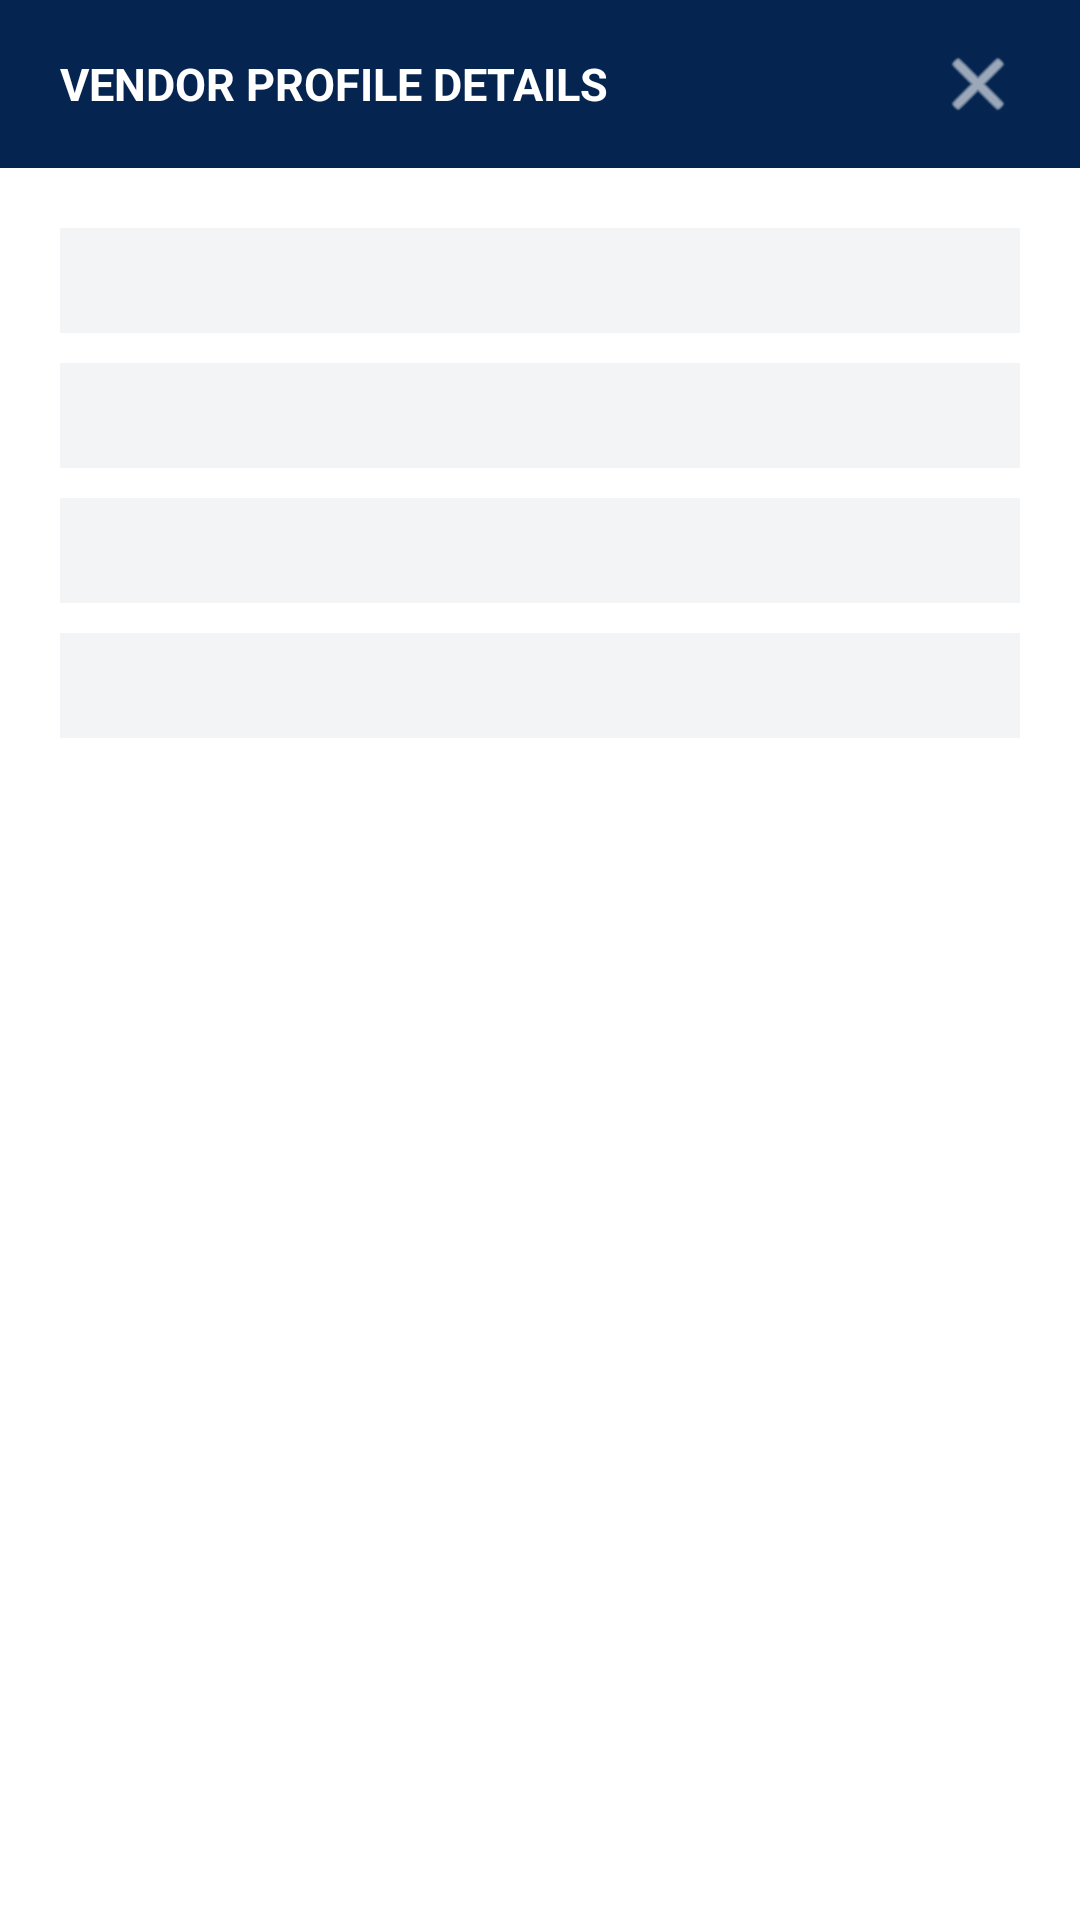

Write the Android layout XML for this screen, with the resource values it uses.
<!-- AndroidManifest.xml: application theme Theme.Finmac -->
<!-- res/layout/dialog_vendor_details.xml -->
<?xml version="1.0" encoding="utf-8"?>
<LinearLayout xmlns:android="http://schemas.android.com/apk/res/android"
    xmlns:app="http://schemas.android.com/apk/res-auto"
    android:layout_width="match_parent"
    android:layout_height="wrap_content"
    android:background="@android:color/white"
    android:orientation="vertical">

    <RelativeLayout
        android:layout_width="match_parent"
        android:layout_height="56dp"
        android:background="#052550"
        android:paddingStart="20dp"
        android:paddingEnd="20dp">

        <TextView
            android:id="@+id/txtDialogTitle"
            android:layout_width="wrap_content"
            android:layout_height="wrap_content"
            android:layout_alignParentStart="true"
            android:layout_centerVertical="true"
            android:text="VENDOR PROFILE DETAILS"
            android:textColor="@android:color/white"
            android:textSize="15sp"
            android:textStyle="bold" />

        <ImageView
            android:id="@+id/btnCloseDialog"
            android:layout_width="28dp"
            android:layout_height="28dp"
            android:layout_alignParentEnd="true"
            android:layout_centerVertical="true"
            android:background="?attr/selectableItemBackgroundBorderless"
            android:src="@android:drawable/ic_menu_close_clear_cancel"
            app:tint="@android:color/white" />
    </RelativeLayout>

    <LinearLayout
        android:layout_width="match_parent"
        android:layout_height="wrap_content"
        android:orientation="vertical"
        android:padding="20dp">

        <TextView android:text="Vendor Code" android:textColor="#052550" android:textStyle="bold" android:textSize="12sp" />
        <TextView android:id="@+id/txtVendorCode" android:layout_width="match_parent" android:layout_height="wrap_content" android:background="#F3F4F6" android:padding="8dp" android:textColor="#1F2937" />

        <TextView android:text="Account Head Name" android:textColor="#052550" android:textStyle="bold" android:textSize="12sp" android:layout_marginTop="10dp" />
        <TextView android:id="@+id/txtAccountHead" android:layout_width="match_parent" android:layout_height="wrap_content" android:background="#F3F4F6" android:padding="8dp" android:textColor="#1F2937" />

        <TextView android:text="Contact Mobile Number" android:textColor="#052550" android:textStyle="bold" android:textSize="12sp" android:layout_marginTop="10dp" />
        <TextView android:id="@+id/txtContactNo" android:layout_width="match_parent" android:layout_height="wrap_content" android:background="#F3F4F6" android:padding="8dp" android:textColor="#1F2937" />

        <TextView android:text="PAN Identification" android:textColor="#052550" android:textStyle="bold" android:textSize="12sp" android:layout_marginTop="10dp" />
        <TextView android:id="@+id/txtPanNo" android:layout_width="match_parent" android:layout_height="wrap_content" android:background="#F3F4F6" android:padding="8dp" android:textColor="#1F2937" />

    </LinearLayout>
</LinearLayout>
<!-- resources referenced by this layout -->
<resources>
  <style name="Theme.Finmac" parent="Base.Theme.Finmac" />
  <style name="Base.Theme.Finmac" parent="Theme.Material3.DayNight.NoActionBar">
          
          <item name="android:statusBarColor">@color/status_bar_navy</item>
          <item name="android:windowDrawsSystemBarBackgrounds">true</item>
          <item name="android:windowLightStatusBar">false</item>
  
          
          <item name="colorPrimary">@color/status_bar_navy</item>
          <item name="colorSecondary">@color/status_bar_navy</item>
          <item name="colorSurface">#FFFFFF</item>
          <item name="colorOnSurface">#0F172A</item>
          <item name="colorOnPrimary">#FFFFFF</item>
          <item name="android:colorBackground">#F8FAFC</item>
          <item name="android:textColorPrimary">#0F172A</item>
          <item name="android:textColorSecondary">#64748B</item>
  
          
          <item name="colorOnSurfaceVariant">#64748B</item>
          <item name="colorSurfaceVariant">#E2E8F0</item>
  
          
          <item name="textInputStyle">@style/CustomTextInputLayoutTheme</item>
      </style>
  <color name="status_bar_navy">#052550</color>
  <style name="CustomTextInputLayoutTheme" parent="Widget.Material3.TextInputLayout.OutlinedBox">
          <item name="boxStrokeColor">@color/status_bar_navy</item>
          <item name="hintTextColor">#64748B</item>
          <item name="boxStrokeWidth">1.5dp</item>
          <item name="boxStrokeWidthFocused">2dp</item>
          <item name="boxBackgroundColor">#FFFFFF</item>
      </style>
</resources>
